The GitHub repository lauralargeaud/Projet_long_hierarchical contains a labelled image folder "dataset" with 79 categories: Allacma fusca, Anurida maritima, Bilobella aurantiaca, Bilobella braunerae, Bourletiella arvalis, Bourletiella hortensis, Brachystomella parvula, Caprainea marginata, Ceratophysella denticulata, Ceratophysella longispina, Cyphoderus albinus, Deuterosminthurus bicinctus, Deuterosminthurus pallipes, Dicyrtoma fusca, Dicyrtomina flavosignata, Dicyrtomina minuta, Dicyrtomina ornata, Dicyrtomina saundersi, Dicyrtomina signata, Entomobrya albocincta, Entomobrya atrocincta, Entomobrya corticalis, Entomobrya marginata, Entomobrya multifasciata, Entomobrya muscorum, Entomobrya nicoleti, Entomobrya nigrocincta, Entomobrya nivalis, Entomobrya superba, Fasciosminthurus quinquefasciatus, Folsomia candida, Folsomia quadrioculata, Heteromurus major, Heteromurus nitidus, Hypogastrura viatica, Isotoma riparia, Isotoma viridis, Isotomiella minor, Isotomurus gallicus, Isotomurus maculatus, Isotomurus palustris, Isotomurus unifasciatus, Kalaphorura burmeisteri, Lepidocyrtus curvicollis, Lepidocyrtus cyaneus, Lepidocyrtus fimetarius, Lepidocyrtus lignorum, Lepidocyrtus paradoxus, Megalothorax minimus, Monobella grassei, Neanura muscorum, Neelus murinus, Orchesella bifasciata, Orchesella cincta, Orchesella flavescens, Orchesella quinquefasciata, Orchesella villosa, Parisotoma notabilis, Podura aquatica, Pogonognathellus flavescens, Pogonognathellus longicornis, Seira ferrarii, Seira musarum, Sminthurides aquaticus, Sminthurides malmgreni, Sminthurides penicillifer, Sminthurinus aureus, Sminthurinus elegans, Sminthurinus lawrencei, Sminthurinus niger, Sminthurinus trinotatus, Sminthurus viridis, Tomocerus minor, Tomocerus vulgaris, Vertagopus asiaticus, Vitronura giselae, Willowsia buski, Willowsia nigromaculata, Willowsia platani. Examples follow, each with its label.

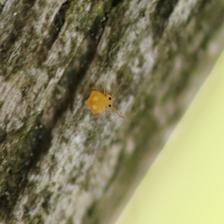
Label: Deuterosminthurus pallipes

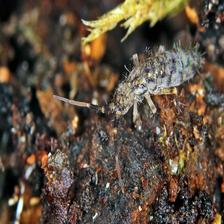
Label: Orchesella villosa

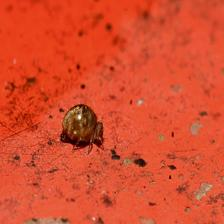
Label: Allacma fusca

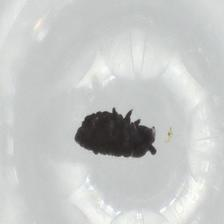
Label: Ceratophysella longispina

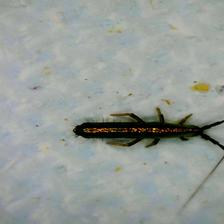
Label: Lepidocyrtus paradoxus

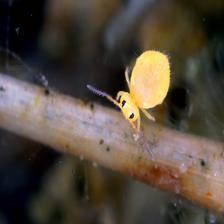
Label: Bourletiella arvalis
